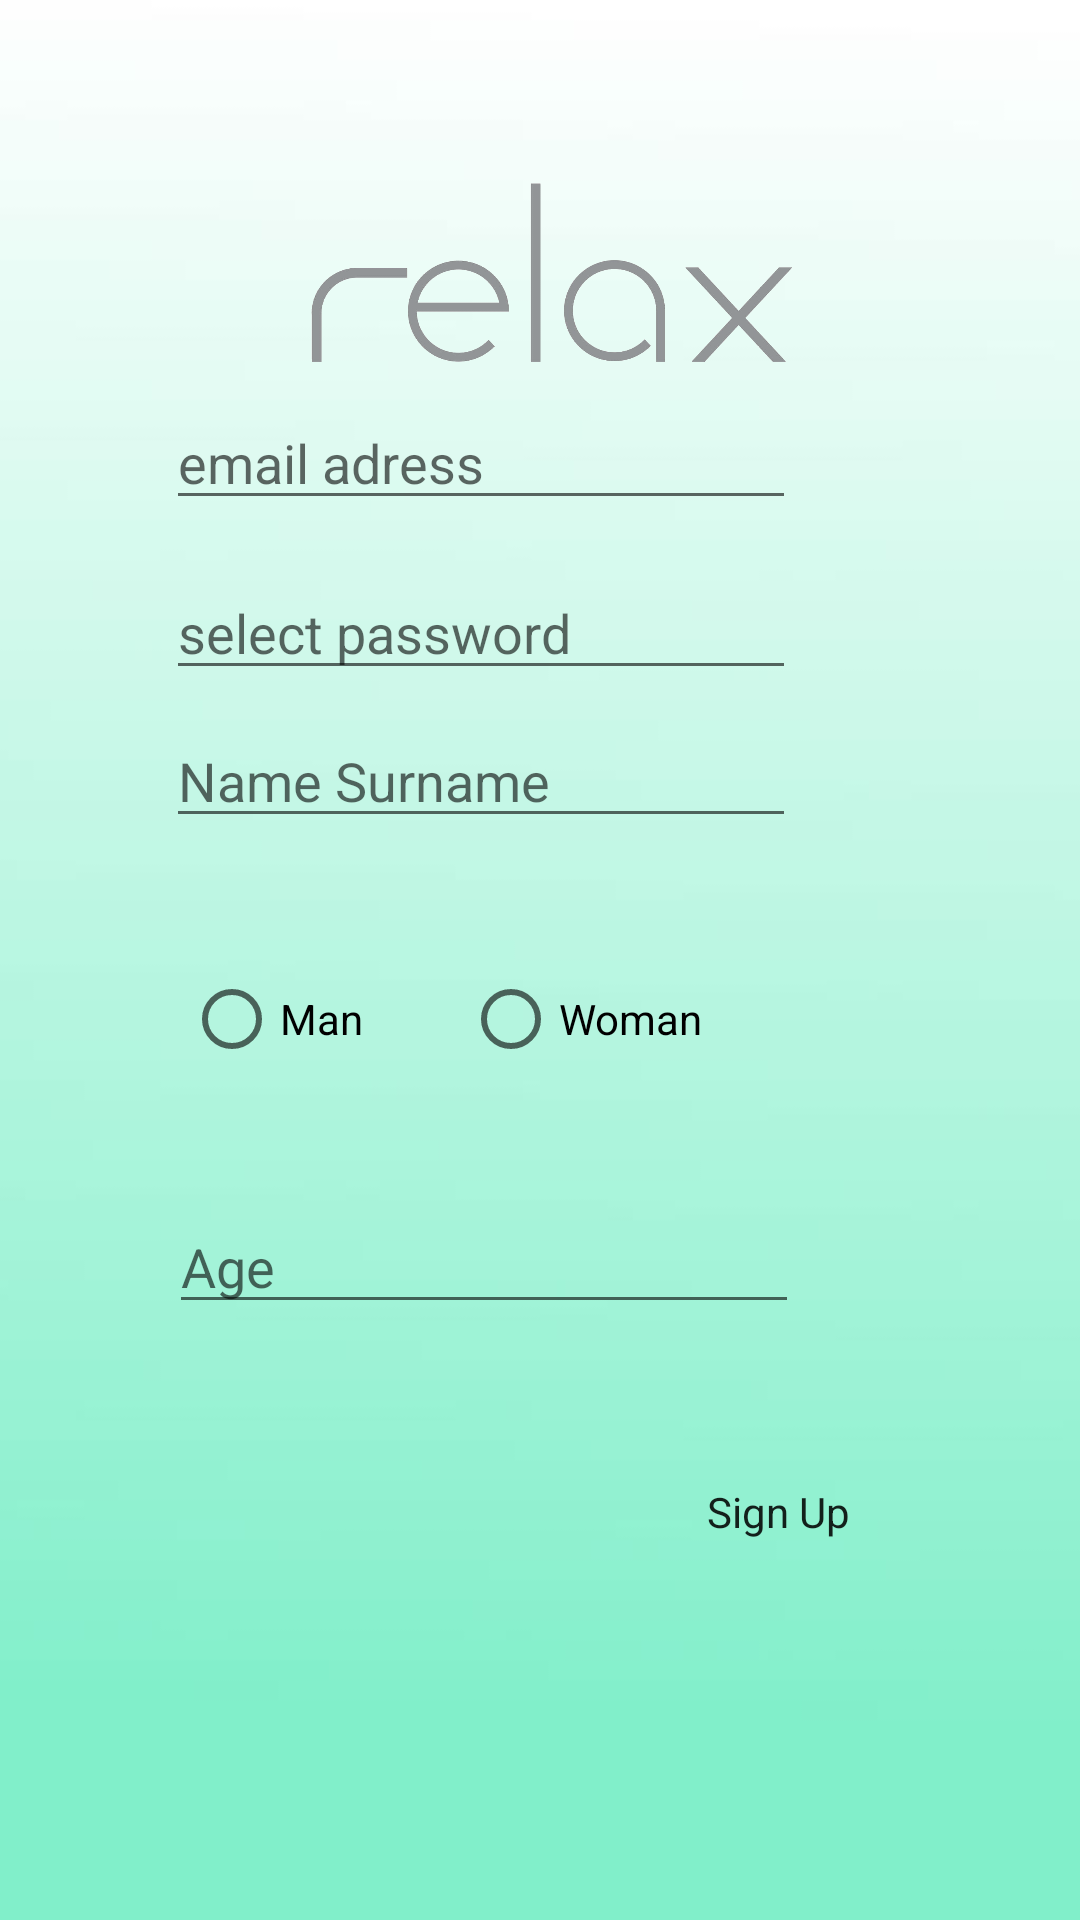

The Android layout XML behind this screen, and the referenced resources:
<!-- AndroidManifest.xml: application theme AppTheme -->
<!-- res/layout/activity_sign_up.xml -->
<?xml version="1.0" encoding="utf-8"?>
<android.support.constraint.ConstraintLayout xmlns:android="http://schemas.android.com/apk/res/android"
    xmlns:app="http://schemas.android.com/apk/res-auto"
    xmlns:tools="http://schemas.android.com/tools"
    android:layout_width="match_parent"
    android:layout_height="match_parent"
    android:background="@drawable/background1"
    tools:context=".SignUp">

    <EditText
        android:id="@+id/mailText"
        android:layout_width="wrap_content"
        android:layout_height="wrap_content"
        android:layout_marginStart="8dp"
        android:layout_marginTop="132dp"
        android:layout_marginEnd="8dp"
        android:ems="10"
        android:hint="email adress"
        android:inputType="textEmailAddress"
        app:layout_constraintEnd_toEndOf="parent"
        app:layout_constraintHorizontal_bias="0.352"
        app:layout_constraintStart_toStartOf="parent"
        app:layout_constraintTop_toTopOf="parent" />

    <EditText
        android:id="@+id/passwordText"
        android:layout_width="wrap_content"
        android:layout_height="wrap_content"
        android:layout_marginStart="8dp"
        android:layout_marginTop="8dp"
        android:layout_marginEnd="8dp"
        android:layout_marginBottom="8dp"
        android:ems="10"
        android:hint="select password"
        android:inputType="textPassword"
        app:layout_constraintBottom_toBottomOf="parent"
        app:layout_constraintEnd_toEndOf="parent"
        app:layout_constraintHorizontal_bias="0.352"
        app:layout_constraintStart_toStartOf="parent"
        app:layout_constraintTop_toBottomOf="@+id/mailText"
        app:layout_constraintVertical_bias="0.018" />

    <Button
        android:id="@+id/signUp"
        style="@style/Widget.AppCompat.Button.Borderless"
        android:layout_width="wrap_content"
        android:layout_height="wrap_content"
        android:layout_marginStart="8dp"
        android:layout_marginTop="8dp"
        android:layout_marginEnd="8dp"
        android:layout_marginBottom="8dp"
        android:text="Sign Up"
        android:textAppearance="@style/TextAppearance.AppCompat"
        app:layout_constraintBottom_toBottomOf="parent"
        app:layout_constraintEnd_toEndOf="parent"
        app:layout_constraintHorizontal_bias="0.81"
        app:layout_constraintStart_toStartOf="parent"
        app:layout_constraintTop_toBottomOf="@+id/age"
        app:layout_constraintVertical_bias="0.227" />

    <ImageView
        android:id="@+id/imageView"
        android:layout_width="261dp"
        android:layout_height="81dp"
        android:layout_marginStart="8dp"
        android:layout_marginTop="8dp"
        android:layout_marginEnd="8dp"
        android:layout_marginBottom="8dp"
        android:src="@drawable/relaxgri"
        app:layout_constraintBottom_toBottomOf="parent"
        app:layout_constraintEnd_toEndOf="parent"
        app:layout_constraintHorizontal_bias="0.504"
        app:layout_constraintStart_toStartOf="parent"
        app:layout_constraintTop_toTopOf="parent"
        app:layout_constraintVertical_bias="0.079" />

    <EditText
        android:id="@+id/nameSurname"
        android:layout_width="wrap_content"
        android:layout_height="wrap_content"
        android:layout_marginStart="8dp"
        android:layout_marginTop="8dp"
        android:layout_marginEnd="8dp"
        android:layout_marginBottom="8dp"
        android:ems="10"
        android:hint="Name Surname"
        android:inputType="textPersonName"
        app:layout_constraintBottom_toBottomOf="parent"
        app:layout_constraintEnd_toEndOf="parent"
        app:layout_constraintHorizontal_bias="0.352"
        app:layout_constraintStart_toStartOf="parent"
        app:layout_constraintTop_toBottomOf="@+id/passwordText"
        app:layout_constraintVertical_bias="0.0" />


    <EditText
        android:id="@+id/age"
        style="@android:style/Widget.Material.EditText"
        android:layout_width="wrap_content"
        android:layout_height="wrap_content"
        android:layout_marginStart="8dp"
        android:layout_marginTop="8dp"
        android:layout_marginBottom="8dp"
        android:ems="10"
        android:hint="Age"
        android:inputType="number"
        app:layout_constraintBottom_toBottomOf="parent"
        app:layout_constraintEnd_toEndOf="parent"
        app:layout_constraintHorizontal_bias="0.341"
        app:layout_constraintStart_toStartOf="parent"
        app:layout_constraintTop_toBottomOf="@+id/nameSurname"
        app:layout_constraintVertical_bias="0.371" />

    <android.support.constraint.ConstraintLayout
        android:id="@+id/genderButtons"
        android:layout_width="217dp"
        android:layout_height="50dp"
        android:layout_marginStart="8dp"
        android:layout_marginTop="8dp"
        android:layout_marginEnd="8dp"
        android:layout_marginBottom="8dp"
        android:orientation="vertical"
        app:layout_constraintBottom_toTopOf="@+id/age"
        app:layout_constraintEnd_toEndOf="parent"
        app:layout_constraintHorizontal_bias="0.357"
        app:layout_constraintStart_toStartOf="parent"
        app:layout_constraintTop_toBottomOf="@+id/nameSurname">

        <RadioButton
            android:id="@+id/man"
            android:layout_width="95dp"
            android:layout_height="wrap_content"
            android:layout_marginStart="8dp"
            android:layout_marginTop="8dp"
            android:layout_marginEnd="8dp"
            android:layout_marginBottom="8dp"
            android:text="Man"
            app:layout_constraintBottom_toBottomOf="parent"
            app:layout_constraintEnd_toEndOf="parent"
            app:layout_constraintHorizontal_bias="0.0"
            app:layout_constraintStart_toStartOf="parent"
            app:layout_constraintTop_toTopOf="parent" />

        <RadioButton
            android:id="@+id/woman"
            android:layout_width="100dp"
            android:layout_height="wrap_content"
            android:layout_marginStart="8dp"
            android:layout_marginTop="8dp"
            android:layout_marginEnd="8dp"
            android:layout_marginBottom="8dp"
            android:text="Woman"
            app:layout_constraintBottom_toBottomOf="parent"
            app:layout_constraintEnd_toEndOf="parent"
            app:layout_constraintHorizontal_bias="0.92"
            app:layout_constraintStart_toStartOf="parent"
            app:layout_constraintTop_toTopOf="parent" />
    </android.support.constraint.ConstraintLayout>

</android.support.constraint.ConstraintLayout>
<!-- resources referenced by this layout -->
<resources>
  <!-- drawable background1: jpg bitmap (drawable, 22974 bytes) -->
  <!-- drawable relaxgri: png bitmap (drawable, 58594 bytes) -->
  <style name="AppTheme" parent="Theme.AppCompat.Light.DarkActionBar">
          
          <item name="colorPrimary">@color/Relax</item>
          <item name="colorPrimaryDark">@color/colorAccent</item>
          <item name="colorAccent">@color/colorPrimary</item>
      </style>
  <color name="Relax">#53e9b9</color>
  <color name="colorAccent">#28715a</color>
  <color name="colorPrimary">#5d195d</color>
</resources>
